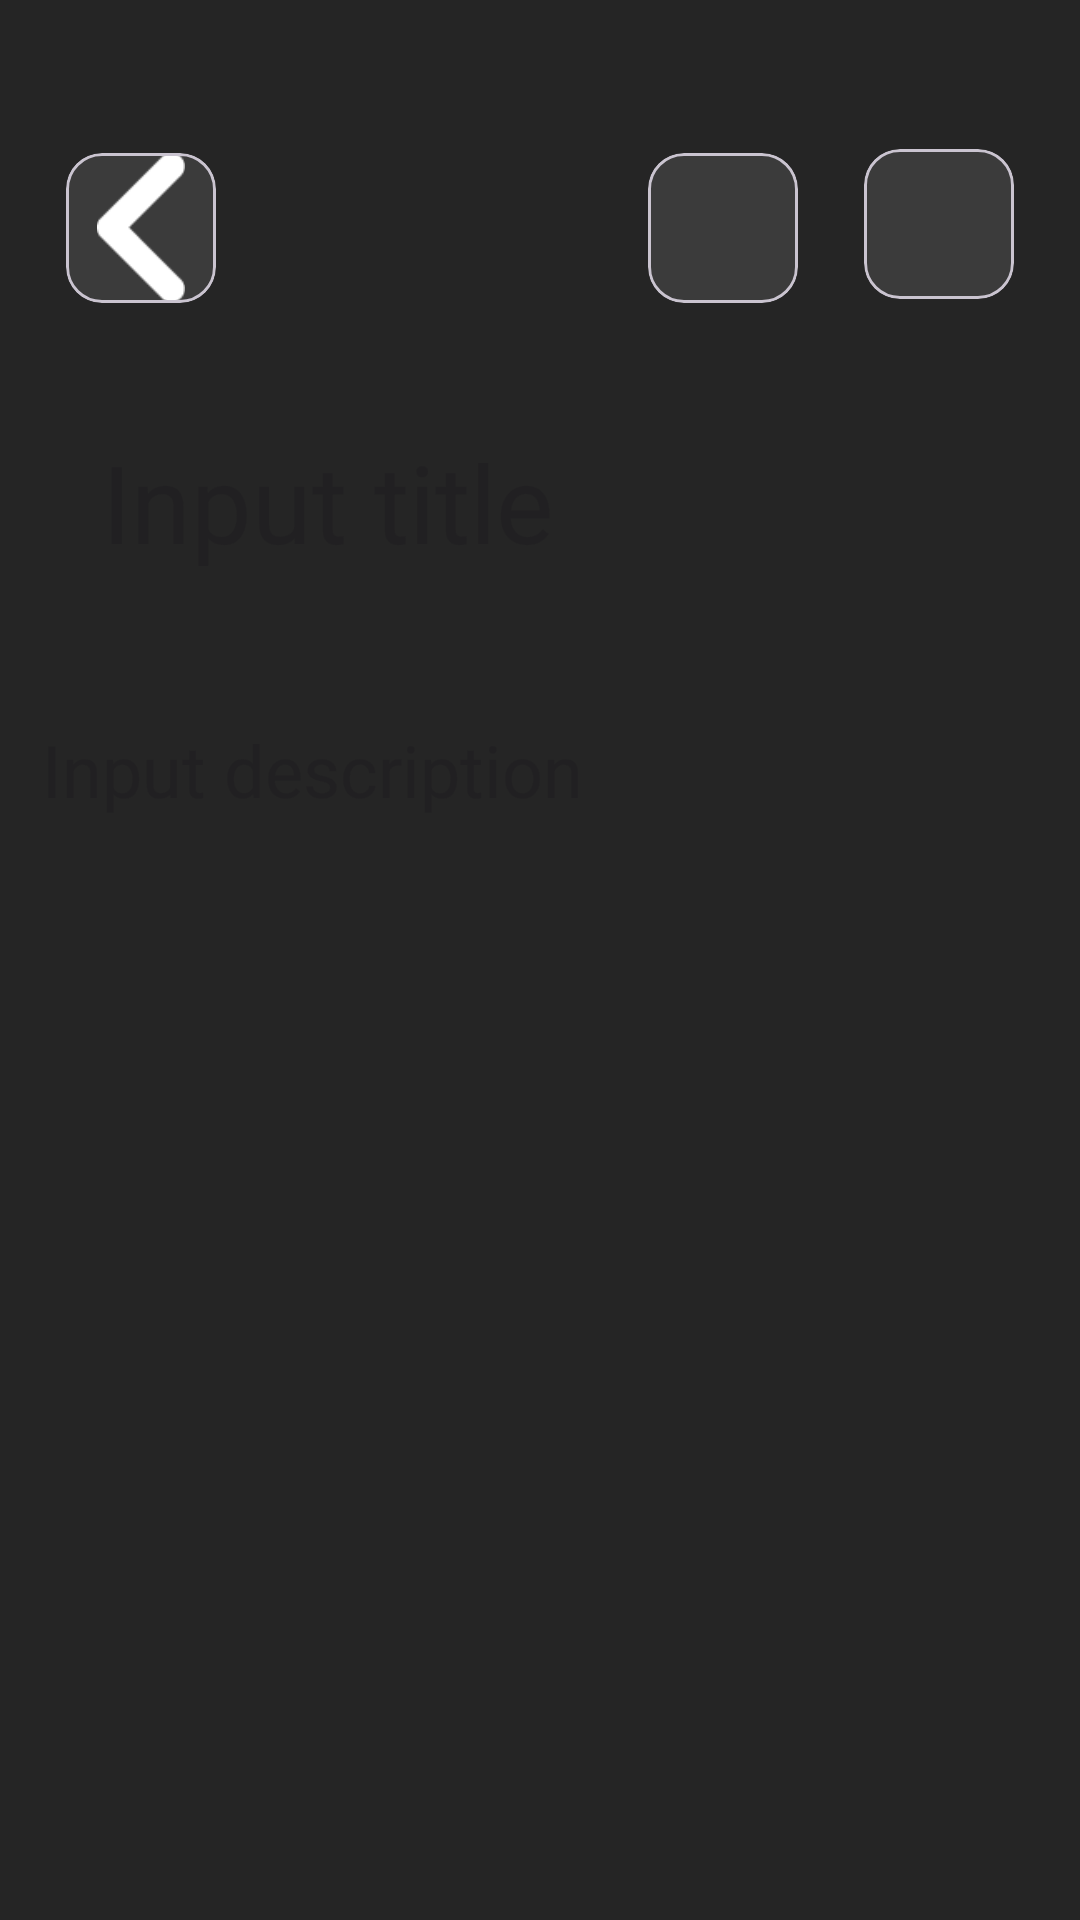

The Android layout XML behind this screen, and the referenced resources:
<!-- AndroidManifest.xml: application theme Theme.My_Notes_App -->
<!-- res/layout/activity_simple_note.xml -->
<?xml version="1.0" encoding="utf-8"?>
<androidx.constraintlayout.widget.ConstraintLayout xmlns:android="http://schemas.android.com/apk/res/android"
    xmlns:app="http://schemas.android.com/apk/res-auto"
    android:layout_width="match_parent"
    xmlns:tools="http://schemas.android.com/tools"
    android:background="@color/background_color"
    android:layout_height="match_parent">

    <com.google.android.material.card.MaterialCardView
        android:id="@+id/imageView1"
        android:layout_width="50dp"
        android:layout_marginStart="22dp"
        android:layout_marginTop="51dp"
        android:layout_height="50dp"
        android:backgroundTint="@color/cardview_background_color"
        app:layout_constraintStart_toStartOf="parent"
        app:layout_constraintTop_toTopOf="parent" >


        <ImageView
            android:id="@+id/navigation_bar_item_icon_view"
            android:layout_gravity="center"
            android:layout_width="wrap_content"
            android:layout_height="wrap_content"
            app:srcCompat="@drawable/vector_9" />
    </com.google.android.material.card.MaterialCardView>


    <com.google.android.material.card.MaterialCardView
        android:id="@+id/imageView3"
        android:layout_width="50dp"
        android:layout_height="50dp"
        android:layout_marginTop="48dp"
        android:layout_marginEnd="22dp"
        android:backgroundTint="@color/cardview_background_color"
        app:layout_constraintBottom_toBottomOf="@+id/imageView1"
        app:layout_constraintEnd_toEndOf="parent"
        app:layout_constraintTop_toTopOf="parent">

        <ImageView
            android:id="@+id/saveChangesButton"
            android:layout_width="wrap_content"
            android:layout_height="wrap_content"
            android:layout_gravity="center"
            app:srcCompat="@drawable/save" />
    </com.google.android.material.card.MaterialCardView>


    <com.google.android.material.card.MaterialCardView
        android:id="@+id/imageView5"
        android:layout_width="50dp"
        android:layout_height="50dp"
        android:layout_marginTop="48dp"
        android:layout_marginEnd="22dp"
        android:backgroundTint="@color/cardview_background_color"
        app:layout_constraintBottom_toBottomOf="@+id/imageView1"
        app:layout_constraintEnd_toStartOf="@+id/imageView3"
        app:layout_constraintTop_toTopOf="parent"
        app:layout_constraintVertical_bias="1.0">

        <ImageView
            android:id="@+id/view_button"
            android:layout_width="wrap_content"
            android:layout_height="wrap_content"
            android:layout_gravity="center"
            app:srcCompat="@drawable/visibility" />
    </com.google.android.material.card.MaterialCardView>


    <EditText
        android:id="@+id/textview_title"
        android:layout_width="match_parent"
        android:layout_height="wrap_content"
        android:layout_marginStart="30dp"
        android:layout_marginEnd="35dp"
        android:layout_marginTop="32dp"
        android:backgroundTint="@android:color/transparent"
        android:hint="Input title"
        android:textColor="@color/white"
        android:textSize="36sp"
        app:layout_constraintEnd_toEndOf="parent"
        app:layout_constraintHorizontal_bias="0.166"
        app:layout_constraintStart_toStartOf="parent"
        app:layout_constraintTop_toBottomOf="@+id/imageView5"
        tools:text="@tools:sample/lorem"/>


    <EditText
        android:id="@+id/description_text_view"
        android:layout_width="match_parent"
        android:layout_height="wrap_content"
        android:layout_marginStart="10dp"
        android:layout_marginTop="32dp"
        android:layout_marginEnd="10dp"
        android:backgroundTint="@android:color/transparent"
        android:hint="Input description"
        android:maxLines="6"
        android:textSize="24sp"
        android:textColor="@color/white"
        app:layout_constraintEnd_toEndOf="parent"
        app:layout_constraintStart_toStartOf="parent"
        app:layout_constraintTop_toBottomOf="@+id/textview_title"
        tools:text="@tools:sample/lorem/random" />


</androidx.constraintlayout.widget.ConstraintLayout>
<!-- resources referenced by this layout -->
<resources>
  <color name="background_color">#252525</color>
  <color name="cardview_background_color">#3B3B3B</color>
  <color name="white">#FFFFFFFF</color>
  <!-- drawable vector_9: png bitmap (drawable, 510 bytes) -->
  <style name="Theme.My_Notes_App" parent="Base.Theme.My_Notes_App">
          <item name="android:statusBarColor">@color/background_color</item>
      </style>
  <style name="Base.Theme.My_Notes_App" parent="Theme.Material3.DayNight.NoActionBar">
          
          
      </style>
</resources>
